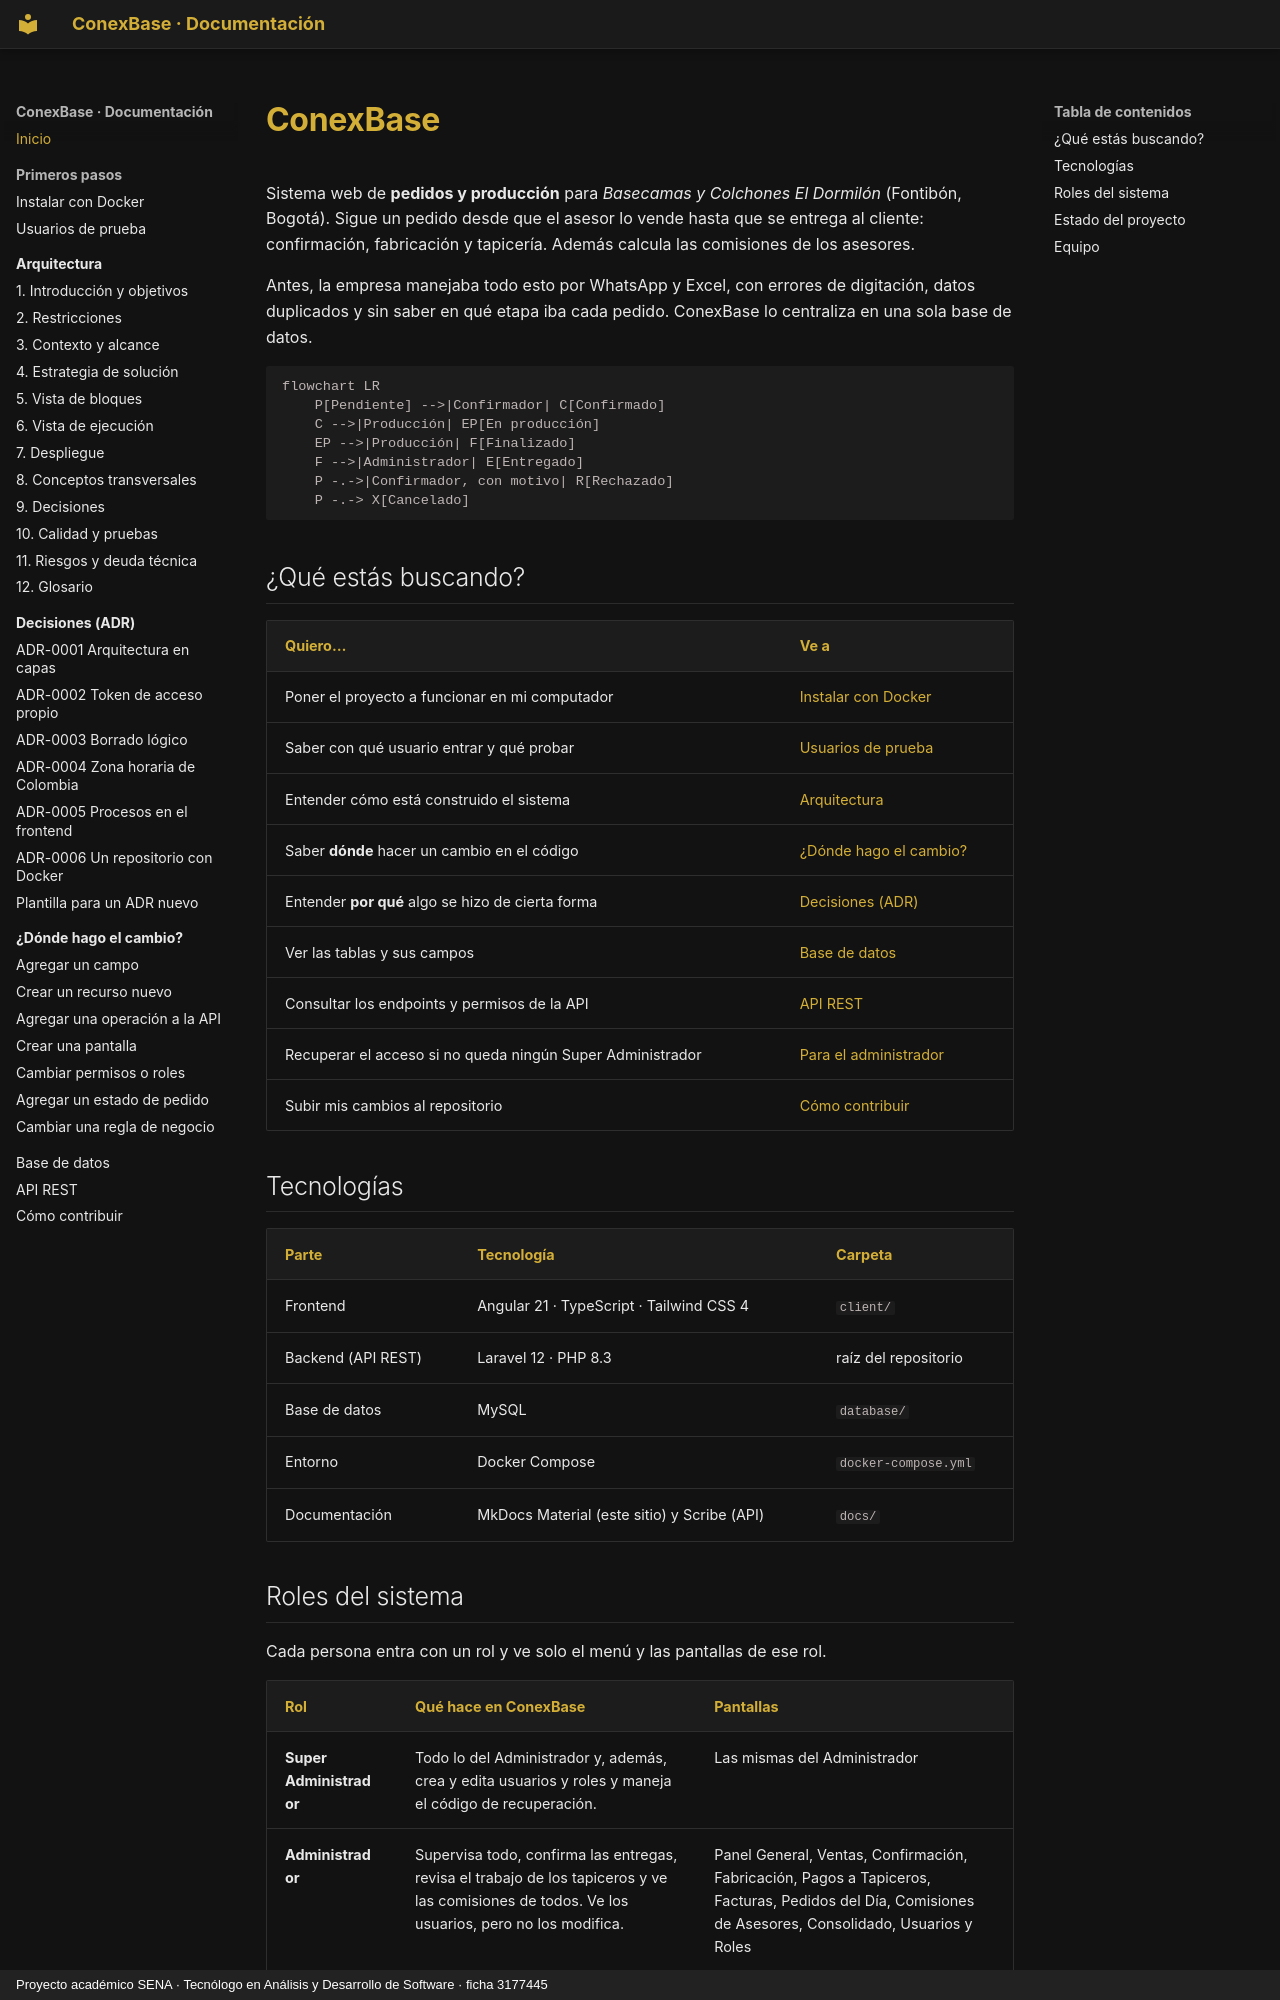

repository: Julian-Gomez-L/ConexBase · page: index.html · generator: mkdocs · copyright: Proyecto académico SENA · Tecnólogo en Análisis y Desarrollo de Software · ficha 3177445

# ConexBase

Sistema web de **pedidos y producción** para *Basecamas y Colchones El
Dormilón* (Fontibón, Bogotá). Sigue un pedido desde que el asesor lo vende
hasta que se entrega al cliente: confirmación, fabricación y tapicería.
Además calcula las comisiones de los asesores.

Antes, la empresa manejaba todo esto por WhatsApp y Excel, con errores de
digitación, datos duplicados y sin saber en qué etapa iba cada pedido.
ConexBase lo centraliza en una sola base de datos.

```mermaid
flowchart LR
    P[Pendiente] -->|Confirmador| C[Confirmado]
    C -->|Producción| EP[En producción]
    EP -->|Producción| F[Finalizado]
    F -->|Administrador| E[Entregado]
    P -.->|Confirmador, con motivo| R[Rechazado]
    P -.-> X[Cancelado]
```

## ¿Qué estás buscando?

| Quiero… | Ve a |
|---|---|
| Poner el proyecto a funcionar en mi computador | [Instalar con Docker](primeros-pasos/instalacion.md) |
| Saber con qué usuario entrar y qué probar | [Usuarios de prueba](primeros-pasos/usuarios-prueba.md) |
| Entender cómo está construido el sistema | [Arquitectura](arquitectura/index.md) |
| Saber **dónde** hacer un cambio en el código | [¿Dónde hago el cambio?](guias/index.md) |
| Entender **por qué** algo se hizo de cierta forma | [Decisiones (ADR)](decisiones/index.md) |
| Ver las tablas y sus campos | [Base de datos](datos/index.md) |
| Consultar los endpoints y permisos de la API | [API REST](api/index.md) |
| Recuperar el acceso si no queda ningún Super Administrador | [Para el administrador](administracion/index.md) |
| Subir mis cambios al repositorio | [Cómo contribuir](contribuir.md) |

## Tecnologías

| Parte | Tecnología | Carpeta |
|---|---|---|
| Frontend | Angular 21 · TypeScript · Tailwind CSS 4 | `client/` |
| Backend (API REST) | Laravel 12 · PHP 8.3 | raíz del repositorio |
| Base de datos | MySQL | `database/` |
| Entorno | Docker Compose | `docker-compose.yml` |
| Documentación | MkDocs Material (este sitio) y Scribe (API) | `docs/` |
